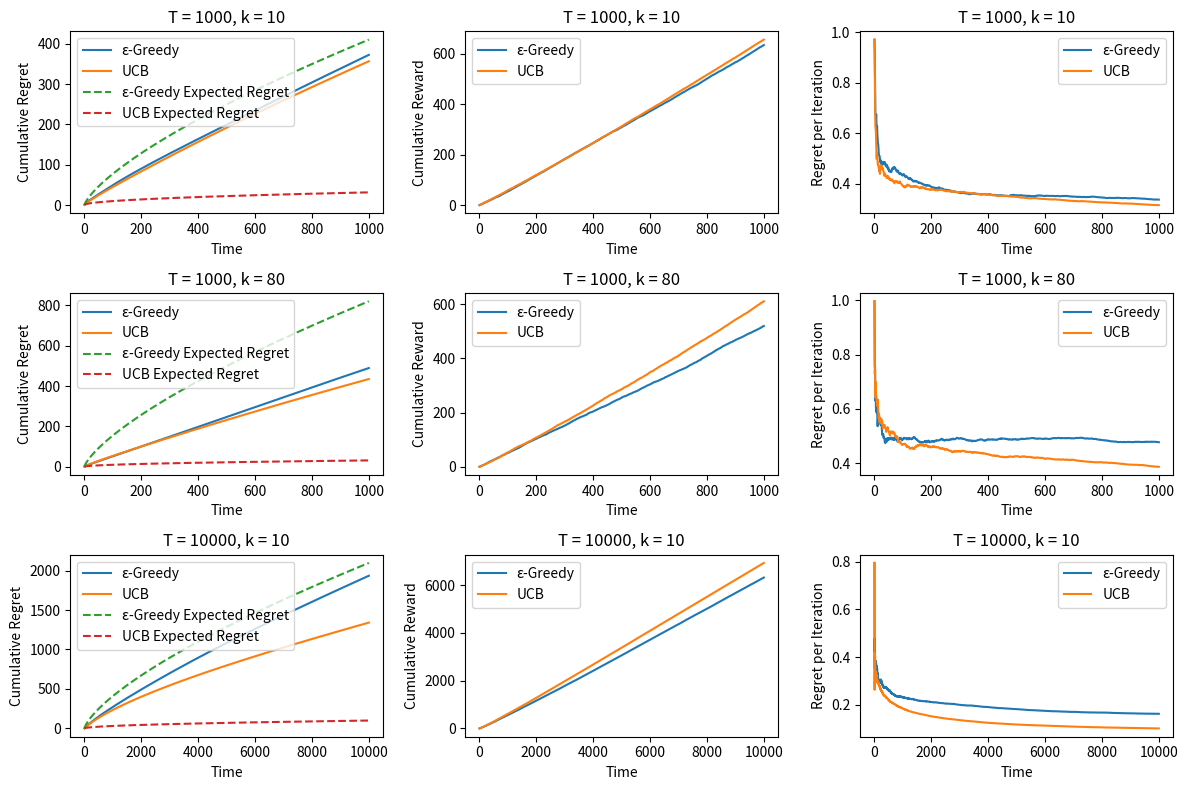

Python code for this plot:
import numpy as np
import matplotlib.pyplot as plt
from math import sqrt, log

# Stochastic Bandits Environment
class StochasticBanditsEnvironment:
    """
    Stochastic bandits environment where there are k arms and each arm gives a random reward based on a uniform distribution
    with a different range [a_i, b_i].
    """
    def __init__(self, k):
        self.k = k
        # Initialize ranges for each arm
        self.a = np.random.rand(k)
        self.b = np.random.rand(k)
        # Make sure no two arms have the same range
        while any(self.a == self.b):
            self.a = np.random.rand(k)
            self.b = np.random.rand(k)
        
    def step(self, action):
        """
        Sample a reward for the selected arm
        :param action: the index of the selected arm
        :return: the reward obtained from the selected arm
        """
        reward = np.random.uniform(self.a[action], self.b[action])
        return reward

# Epsilon-Greedy Algorithm
def epsilon_greedy(env, T):
    """
    Epsilon-greedy algorithm that explores randomly with probability epsilon and exploits the best arm with probability 1-epsilon.
    :param env: the environment with the k arms
    :param T: the number of iterations
    :return: the regret and reward history for each iteration
    """
    k = env.k
    # Decay rate of exploration probability
    epsilon = lambda t: (t ** (-1/3)) * (k * log(t)) ** (1/3)
    # Initialize action-value function and count of each action
    Q = np.zeros(k)
    N = np.zeros(k)
    # Initialize regret and reward history
    regret = np.zeros(T)
    reward_list = np.zeros(T)
    # Compute optimal reward
    optimal_reward = max(env.b)
    
    # Iterate for T steps
    for t in range(1, T+1):
        # Choose a random action with probability epsilon, otherwise select the best action
        if np.random.rand() < epsilon(t):
            action = np.random.randint(k)
        else:
            action = np.argmax(Q)
        
        # Sample a reward from the selected arm and update the action-value function and count for the selected action
        reward = env.step(action)
        # Update the estimated Q-value for the selected action.
        N[action] += 1
        Q[action] += (reward - Q[action]) / N[action]
        
        # Calculate the current reward as the average of all rewards so far,
        # if there have been any, or 0 otherwise.
        current_reward = reward_list[:t].mean() if t > 1 else 0
        
        # Calculate the regret as the difference between the optimal reward
        # and the current reward.
        regret[t-1] = optimal_reward - current_reward
        
        # Store the observed reward for the current time step.
        reward_list[t-1] = reward
    
    # Return the cumulative regret and reward arrays.
    return regret, reward_list


#UCB Algorithm
def UCB(env, T):
    """"
    Define an Upper Confidence Bound (UCB) algorithm that selects the action with the highest
    UCB value, which is the sum of the estimated Q-value and a confidence bound that
    depends on the number of times the action has been selected.
    """
    k = env.k
    # Initialize arrays to store the estimated mean reward (mu_hat) and the number of times
    # each action has been selected (Q).
    mu_hat = np.zeros(k)
    Q = np.ones(k)
    regret = np.zeros(T)
    reward_list = np.zeros(T)
    # Calculate the maximum possible reward in the environment.
    optimal_reward = max(env.b)

    # Loop over each time step.
    for t in range(1, T + 1):
        # Calculate the UCB values for each action.
        UCB_values = mu_hat + np.sqrt(np.log(T) / Q)
        # Choose the action with the highest UCB value.
        action = np.argmax(UCB_values)
        # Take a step in the environment with the chosen action.
        reward = env.step(action)
        # Update the number of times the chosen action has been selected.
        Q[action] += 1
        # Update the estimated mean reward for the chosen action.
        mu_hat[action] += (reward - mu_hat[action]) / Q[action]
        # Calculate the cumulative regret at the current time step.
        current_reward = reward_list[:t].mean() if t > 1 else 0
        regret[t - 1] = optimal_reward - current_reward
        # Add the reward from the current time step to the list of rewards.
        reward_list[t - 1] = reward

    # Return the array of cumulative regret and the array of rewards.
    return regret, reward_list


def plot_regrets_and_rewards(T_values, k_values):
    # create a 3x3 grid of subplots with a size of 12x8 inches
    fig, axs = plt.subplots(nrows=3, ncols=3, figsize=(12, 8))
    
    # loop over all combinations of T and k values
    for i, (T, k) in enumerate(zip(T_values, k_values)):
        # create a StochasticBanditsEnvironment with k arms
        env = StochasticBanditsEnvironment(k)
        
        # run epsilon-greedy and UCB algorithms on the environment for T time steps
        eg_regret, eg_rewards = epsilon_greedy(env, T)
        ucb_regret, ucb_rewards = UCB(env, T)
        
        # calculate the expected regret for each algorithm at each time step
        t_values = np.arange(1, T + 1)
        eg_expected_regret = np.array([t**(2/3) * (k * log(t))**(1/3) for t in t_values])
        ucb_expected_regret = np.array([sqrt(t) for t in t_values])
        
        # plot the cumulative regret for each algorithm
        axs[i][0].plot(np.cumsum(eg_regret), label="ε-Greedy")
        axs[i][0].plot(np.cumsum(ucb_regret), label="UCB")
        # plot the expected regret for each algorithm
        axs[i][0].plot(eg_expected_regret, label="ε-Greedy Expected Regret", linestyle='--')
        axs[i][0].plot(ucb_expected_regret, label="UCB Expected Regret", linestyle='--')
        # set labels and title for the subplot
        axs[i][0].set_xlabel("Time")
        axs[i][0].set_ylabel("Cumulative Regret")
        axs[i][0].set_title(f"T = {T}, k = {k}")
        # show a legend on the subplot
        axs[i][0].legend()
        
        # plot the cumulative reward for each algorithm
        axs[i][1].plot(np.cumsum(eg_rewards), label="ε-Greedy")
        axs[i][1].plot(np.cumsum(ucb_rewards), label="UCB")
        # set labels and title for the subplot
        axs[i][1].set_xlabel("Time")
        axs[i][1].set_ylabel("Cumulative Reward")
        axs[i][1].set_title(f"T = {T}, k = {k}")
        # show a legend on the subplot
        axs[i][1].legend()
        
        # plot the reward per iteration for each algorithm
        axs[i][2].plot(eg_regret, label="ε-Greedy")
        axs[i][2].plot(ucb_regret, label="UCB")
        # set labels and title for the subplot
        axs[i][2].set_xlabel("Time")
        axs[i][2].set_ylabel("Regret per Iteration")
        axs[i][2].set_title(f"T = {T}, k = {k}")
        # show a legend on the subplot
        axs[i][2].legend()
    
    # adjusts the spacing between subplots
    plt.tight_layout()
    # displays the figure with all the subplots
    plt.show()
# number of iterations
T_values = [1000, 1000, 10000]
# number of arms
k_values = [10, 80, 10]

plot_regrets_and_rewards(T_values, k_values)